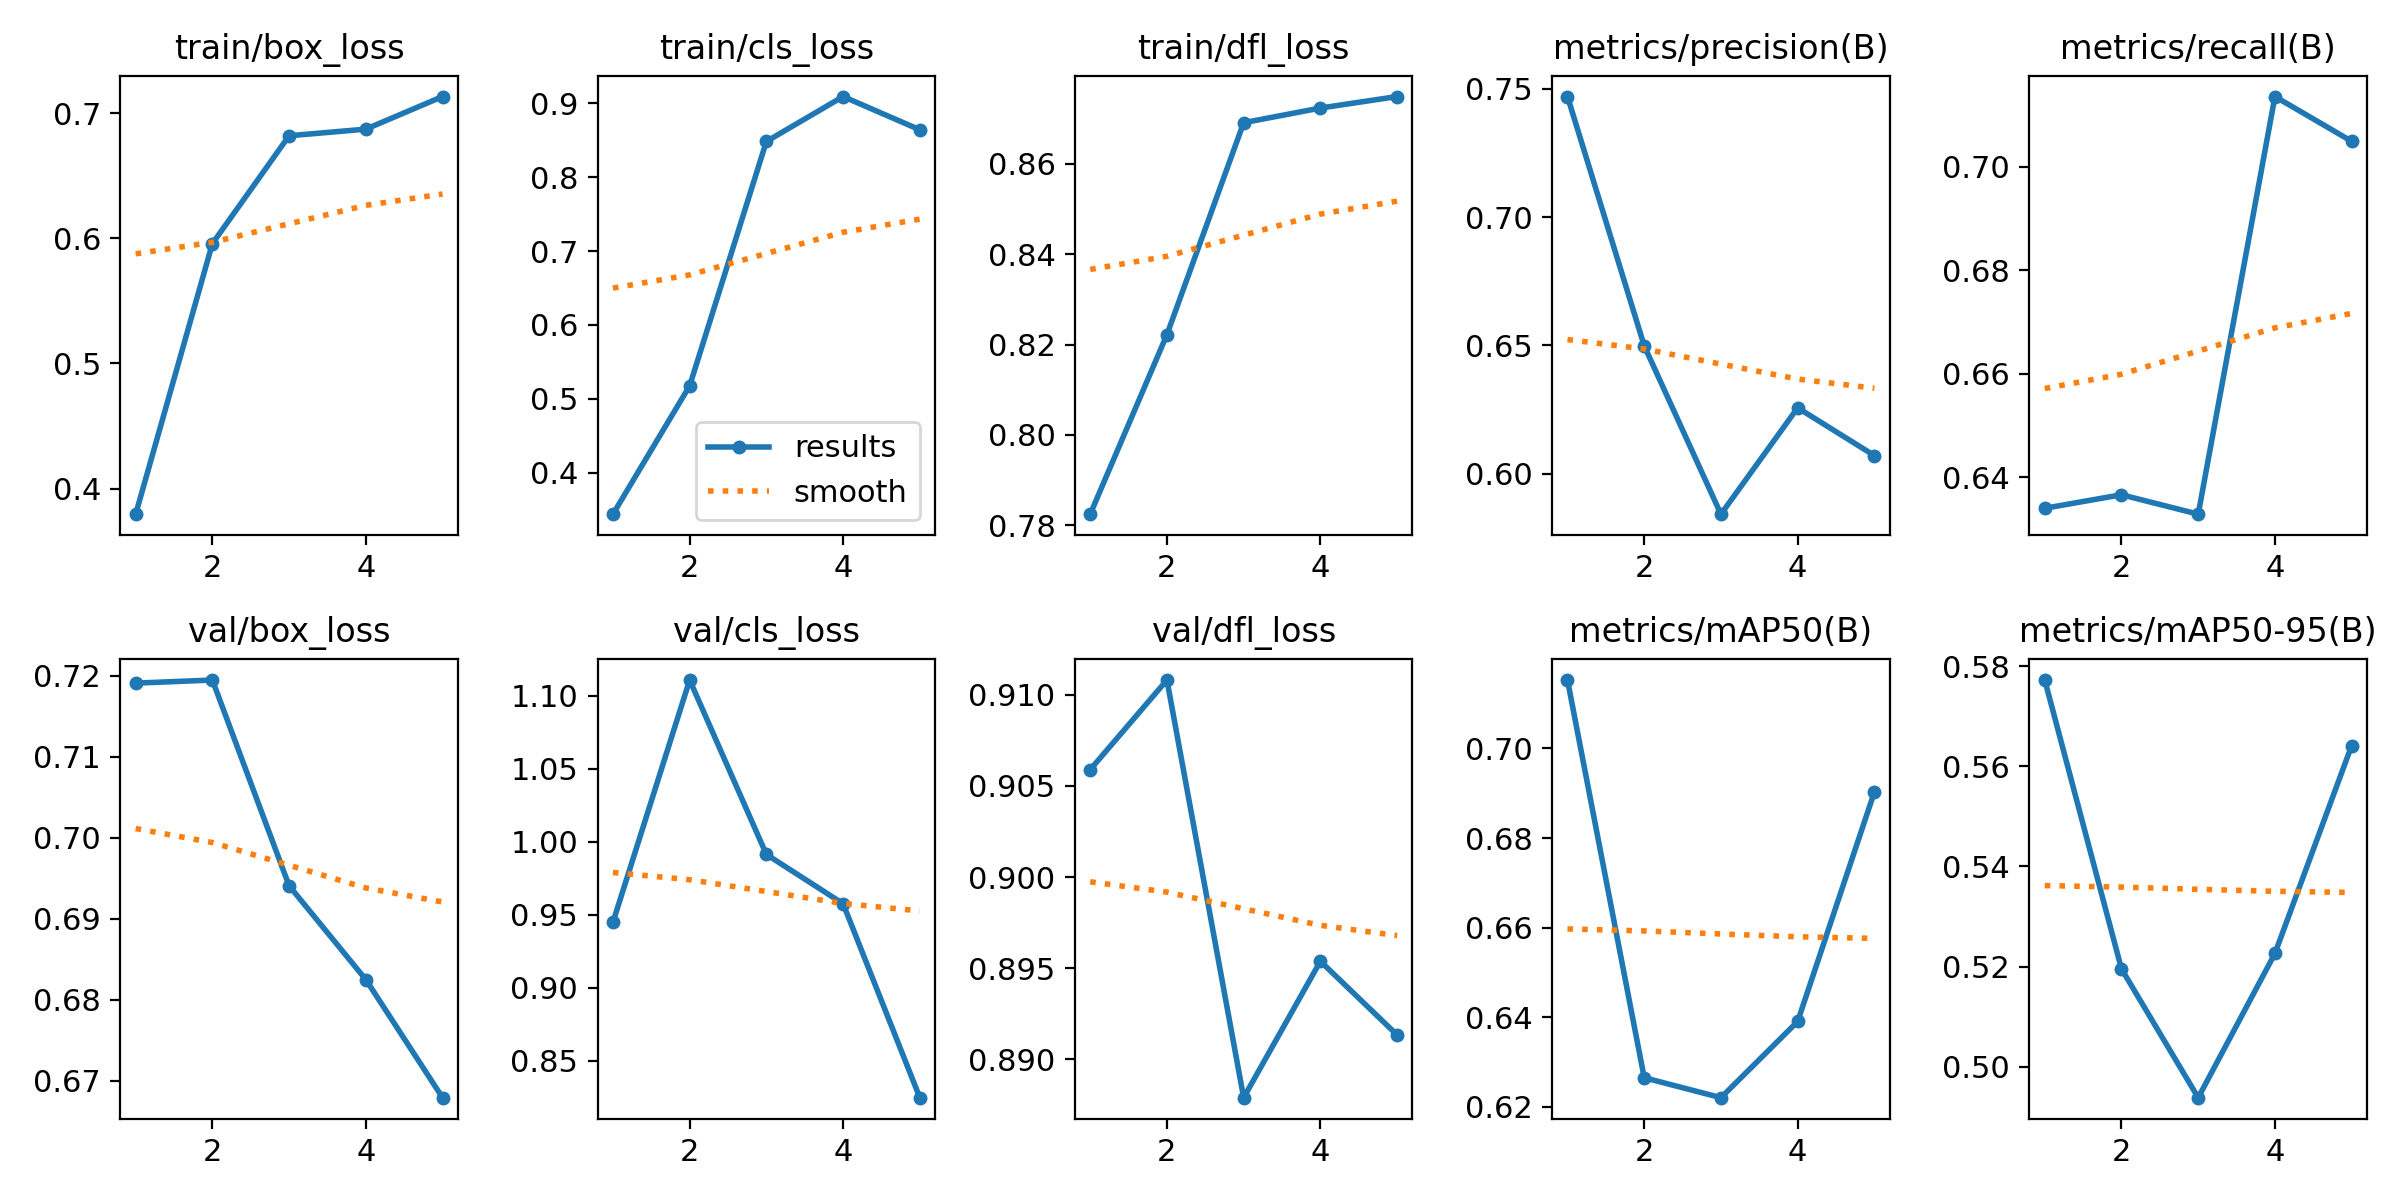

Values plotted in this chart, from the file beside it:
epoch, time, train/box_loss, train/cls_loss, train/dfl_loss, metrics/precision(B), metrics/recall(B), metrics/mAP50(B), metrics/mAP50-95(B), val/box_loss, val/cls_loss, val/dfl_loss, lr/pg0, lr/pg1, lr/pg2
1, 35.22, 0.3796, 0.3436, 0.7825, 0.747, 0.634, 0.7153, 0.5773, 0.7191, 0.9449, 0.9059, 0.0005536, 0.0005536, 0.0005536
2, 69.05, 0.5958, 0.5174, 0.8222, 0.6499, 0.6366, 0.6265, 0.5195, 0.7195, 1.111, 0.9108, 0.0008897, 0.0008897, 0.0008897
3, 103.4, 0.6819, 0.8485, 0.8691, 0.5842, 0.6329, 0.6221, 0.4938, 0.6941, 0.9913, 0.8879, 0.001006, 0.001006, 0.001006
4, 227.4, 0.6872, 0.9093, 0.8723, 0.6257, 0.7135, 0.6391, 0.5226, 0.6825, 0.9575, 0.8954, 0.0006768, 0.0006768, 0.0006768
5, 171.5, 0.7132, 0.8643, 0.8749, 0.6071, 0.7049, 0.6903, 0.5642, 0.6679, 0.8246, 0.8913, 0.0003467, 0.0003467, 0.0003467
